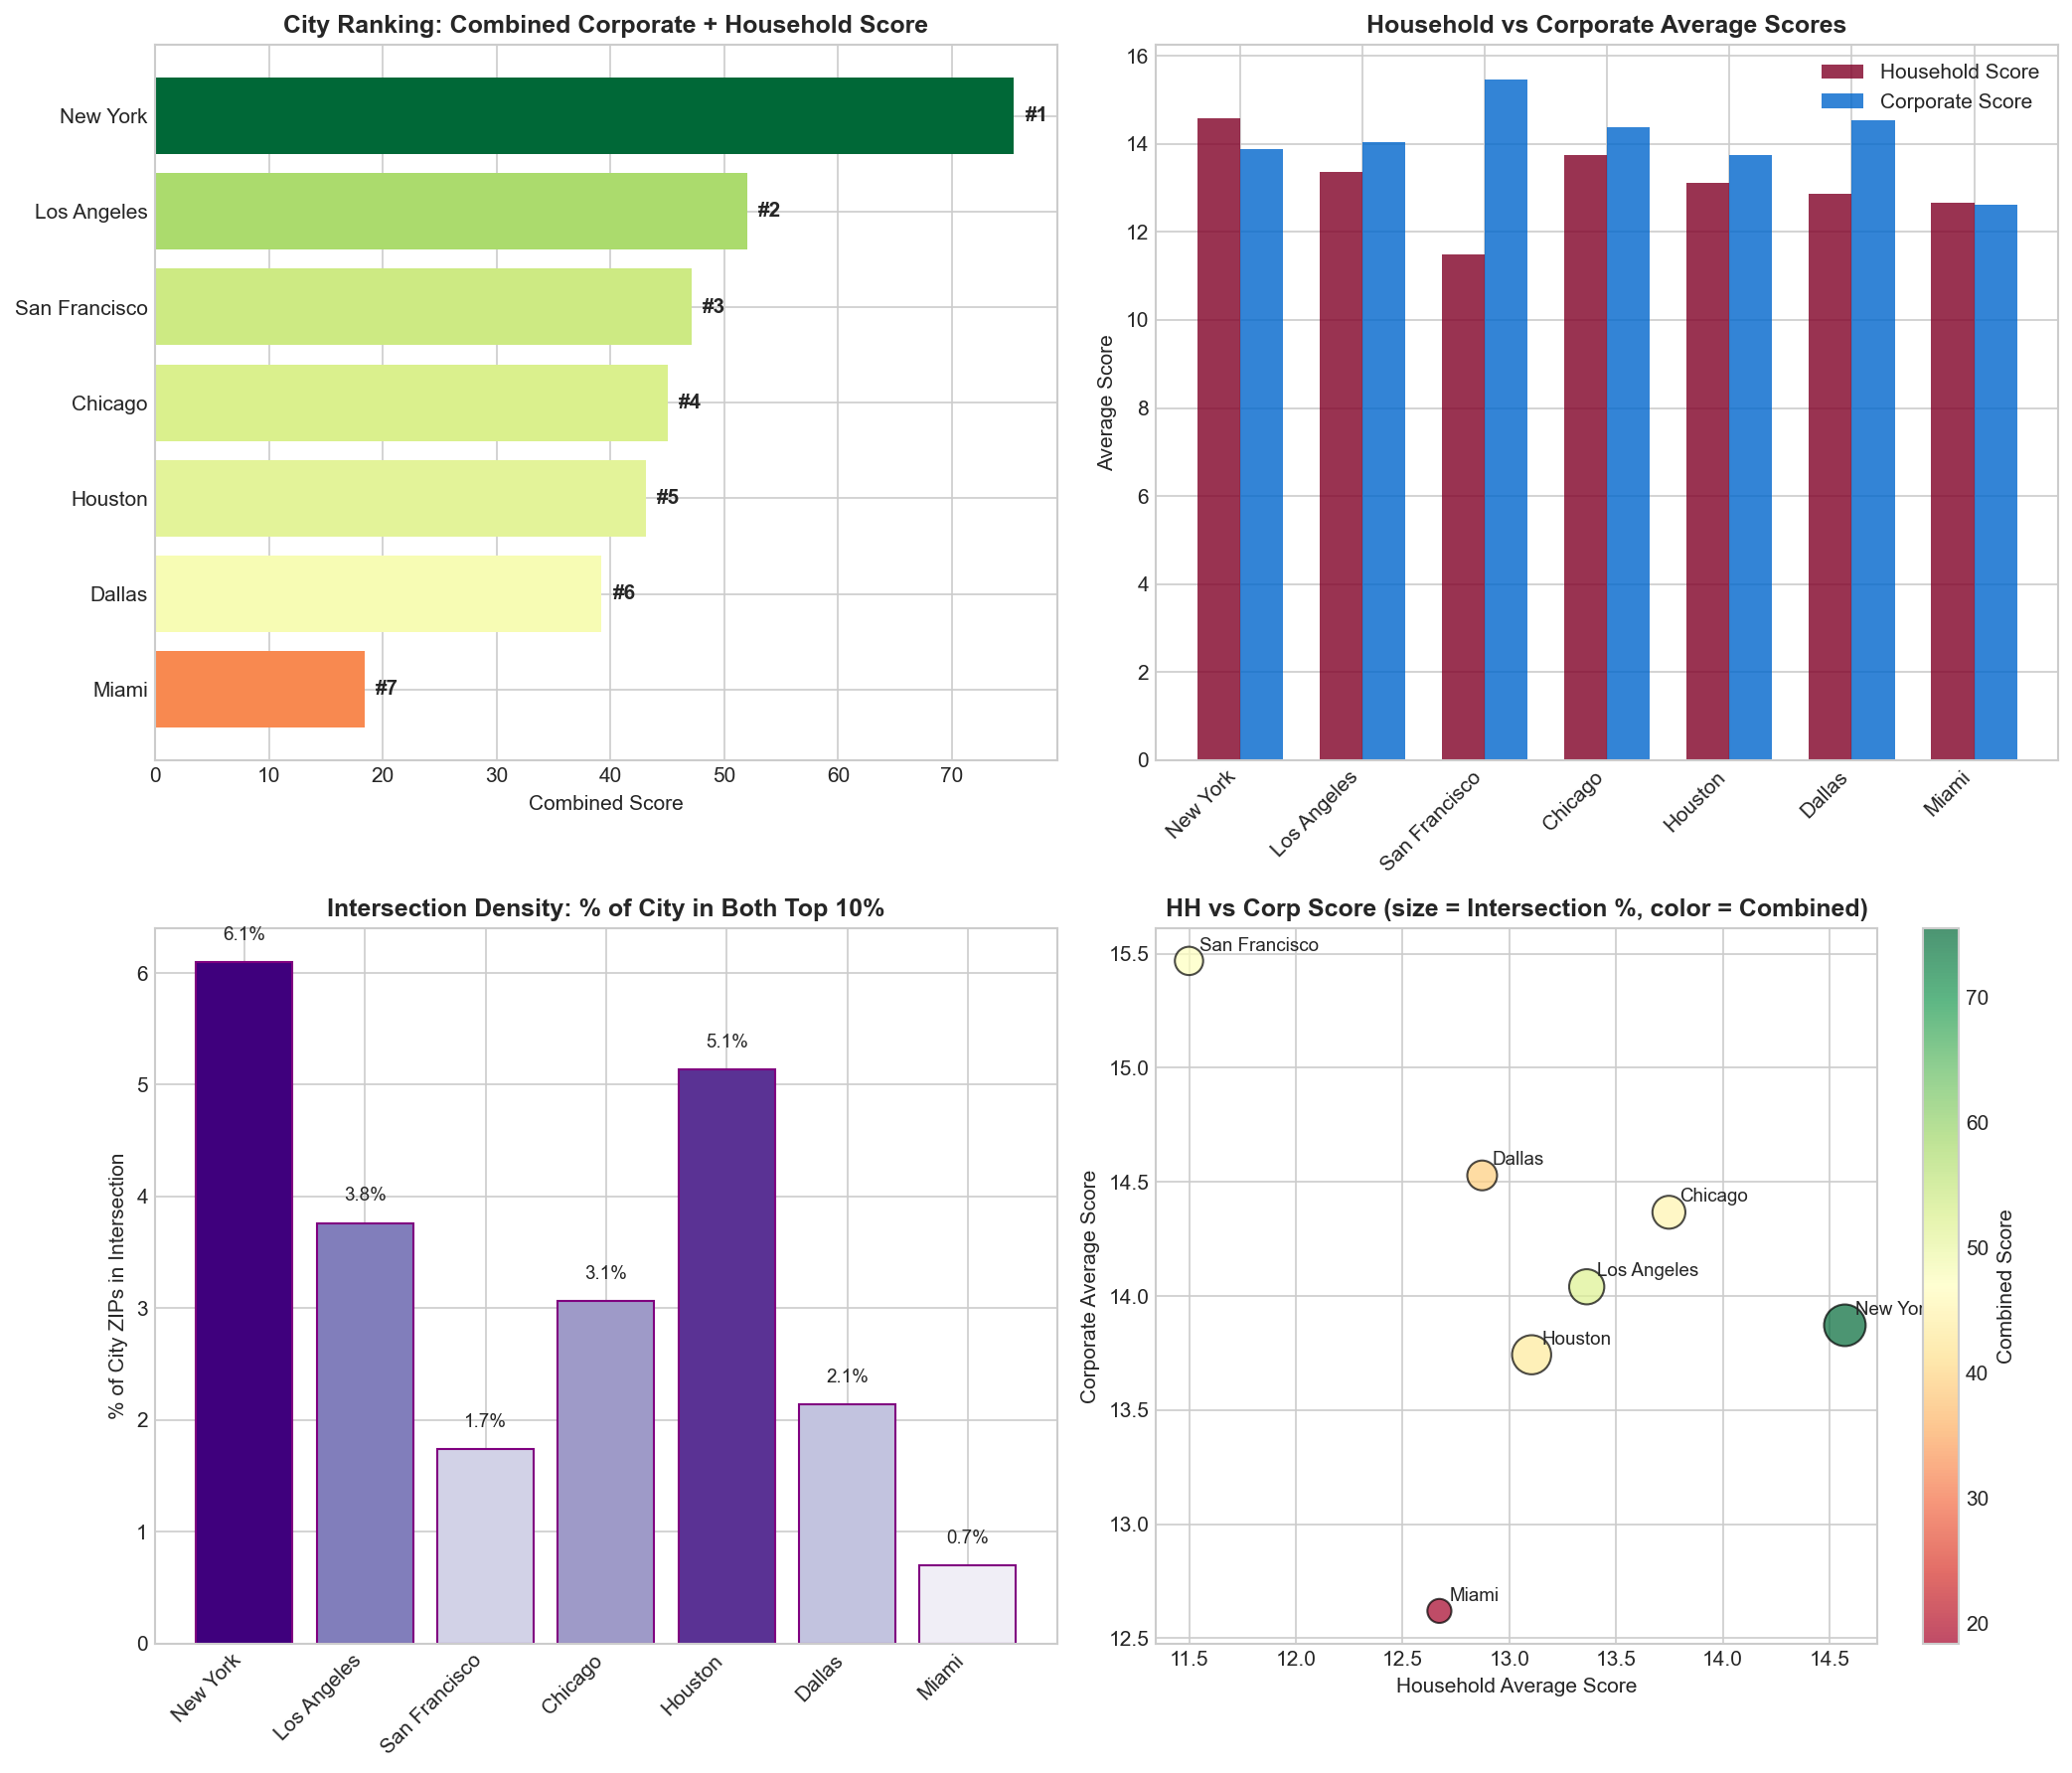

Values plotted in this chart, from the file beside it:
Rank, city, Combined_Score, hh_avg_score, corp_avg_score, intersection_pct, hh_total_200k, corp_total_employment, corp_total_revenue_B, corp_avg_rev_per_emp_k, hh_median_agi_k, total_zips, hh_top10_zips, corp_top10_zips, intersection_zips
1, New York, 75.46, 14.57, 13.87, 6.094, 476222, 4869267, 1087, 217.3, 0.3429, 919, 132, 189, 56
2, Los Angeles, 52.01, 13.36, 14.04, 3.762, 169722, 5281368, 1179, 220.4, 0.3218, 638, 46, 224, 24
3, San Francisco, 47.12, 11.5, 15.47, 1.736, 112183, 2687968, 625, 226.7, 0.4572, 288, 23, 94, 5
4, Chicago, 45.01, 13.75, 14.37, 3.061, 92187, 2548370, 572.3, 213.3, 0.3224, 392, 20, 98, 12
5, Houston, 43.08, 13.1, 13.74, 5.135, 117330, 1851552, 401.5, 213.6, 0.2047, 370, 28, 80, 19
6, Dallas, 39.22, 12.87, 14.53, 2.139, 61850, 2452320, 544.2, 217.2, 0.2792, 561, 17, 94, 12
7, Miami, 18.39, 12.67, 12.62, 0.6977, 10846, 2501738, 556.8, 221.2, 0.803, 430, 6, 135, 3
